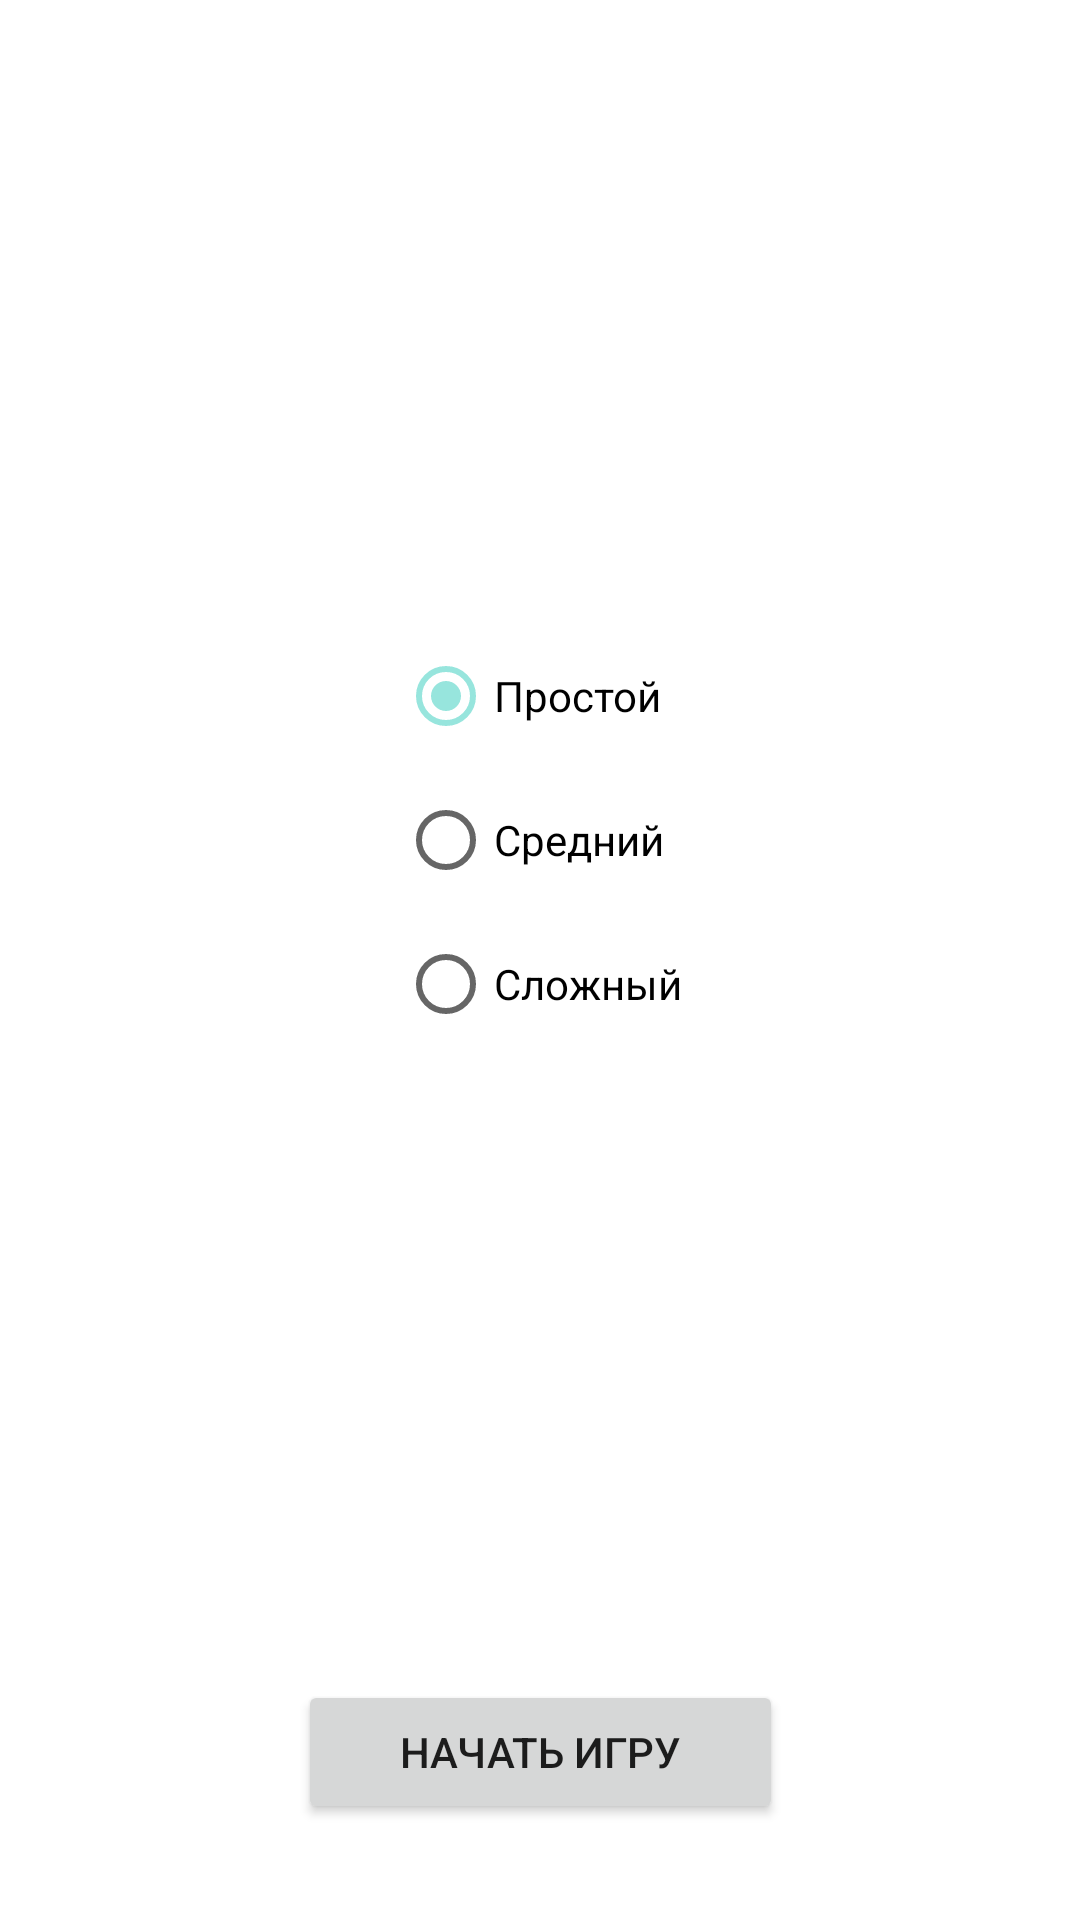

Write the Android layout XML for this screen, with the resource values it uses.
<!-- AndroidManifest.xml: application theme Theme.Crowns -->
<!-- res/layout/fragment_killer_sudoku_home.xml -->
<?xml version="1.0" encoding="utf-8"?>
<androidx.constraintlayout.widget.ConstraintLayout xmlns:android="http://schemas.android.com/apk/res/android"
    xmlns:app="http://schemas.android.com/apk/res-auto"
    xmlns:tools="http://schemas.android.com/tools"
    android:layout_width="match_parent"
    android:layout_height="match_parent"
    android:theme="@style/Theme.KillerSudoku"
    tools:context=".ui.home.killerSudokuHome.KillerSudokuHomeFragment">

    <Button
        android:id="@+id/startKillerSudokuButton"
        android:layout_width="0dp"
        android:layout_height="wrap_content"
        android:layout_marginBottom="32dp"
        android:text="@string/start_game"
        app:layout_constraintBottom_toBottomOf="parent"
        app:layout_constraintEnd_toEndOf="@+id/resumeKillerSudokuButton"
        app:layout_constraintStart_toStartOf="@+id/resumeKillerSudokuButton" />

    <Button
        android:id="@+id/resumeKillerSudokuButton"
        android:layout_width="wrap_content"
        android:layout_height="wrap_content"
        android:layout_marginBottom="8dp"
        android:text="@string/resume_game"
        android:visibility="invisible"
        app:layout_constraintBottom_toTopOf="@+id/startKillerSudokuButton"
        app:layout_constraintEnd_toEndOf="parent"
        app:layout_constraintStart_toStartOf="parent" />

    <RadioGroup
        android:id="@+id/difficultyRadioGroup"
        android:layout_width="wrap_content"
        android:layout_height="wrap_content"
        android:checkedButton="@id/easyRadioButton"
        app:layout_constraintBottom_toTopOf="@+id/startKillerSudokuButton"
        app:layout_constraintEnd_toEndOf="parent"
        app:layout_constraintHorizontal_bias="0.5"
        app:layout_constraintStart_toStartOf="parent"
        app:layout_constraintTop_toTopOf="parent">

        <RadioButton
            android:id="@+id/easyRadioButton"
            android:layout_width="match_parent"
            android:layout_height="wrap_content"
            android:text="@string/easy" />

        <RadioButton
            android:id="@+id/mediumRadioButton"
            android:layout_width="match_parent"
            android:layout_height="wrap_content"
            android:text="@string/medium" />

        <RadioButton
            android:id="@+id/difficultRadioButton"
            android:layout_width="match_parent"
            android:layout_height="wrap_content"
            android:text="@string/difficult" />
    </RadioGroup>
</androidx.constraintlayout.widget.ConstraintLayout>
<!-- resources referenced by this layout -->
<resources>
  <string name="difficult">Сложный</string>
  <string name="easy">Простой</string>
  <string name="medium">Средний</string>
  <string name="resume_game">Продолжить игру</string>
  <string name="start_game">Начать игру</string>
  <style name="Theme.KillerSudoku" parent="Theme.MaterialComponents.Light.NoActionBar">
          
          <item name="colorPrimary">@color/killer_sudoku</item>
          <item name="colorPrimaryVariant">@color/killer_sudoku_dark</item>
          <item name="colorOnPrimary">@color/white</item>
          
          <item name="colorSecondary">@color/killer_sudoku_light</item>
          <item name="colorSecondaryVariant">@color/killer_sudoku</item>
          <item name="colorOnSecondary">@color/black</item>
  
          <item name="colorSurfaceContainerHighest">@color/white</item>
          <item name="colorPrimaryContainer">#9df2e8</item>
          <item name="colorOnPrimaryContainer">#00504a</item>
          <item name="colorOutline">#6f7977</item>
          <item name="colorOnSurfaceVariant">#3f4947</item>
      </style>
  <style name="Theme.Crowns" parent="Theme.MaterialComponents.Light.NoActionBar">
          
          <item name="colorPrimary">@color/dark_gray</item>
          <item name="colorPrimaryVariant">@color/very_dark_gray</item>
          <item name="colorOnPrimary">@color/white</item>
          
          <item name="colorSecondary">@color/gray</item>
          <item name="colorSecondaryVariant">@color/dark_gray</item>
          <item name="colorOnSecondary">@color/black</item>
          
          <item name="android:statusBarColor">@color/dark_gray</item>
  
          <item name="colorOutline">#6f797a</item>
          <item name="colorSurfaceContainerHighest">#e3e9ea</item>
          <item name="colorOnSurfaceVariant">#3f484a</item>
      </style>
  <color name="killer_sudoku">#30D5C8</color>
  <color name="killer_sudoku_dark">#00b19c</color>
  <color name="white">#FFFFFFFF</color>
  <color name="killer_sudoku_light">#97e5dd</color>
  <color name="black">#FF000000</color>
  <color name="dark_gray">#C0C0C0</color>
  <color name="very_dark_gray">#737373</color>
  <color name="gray">#D0D0D0</color>
</resources>
